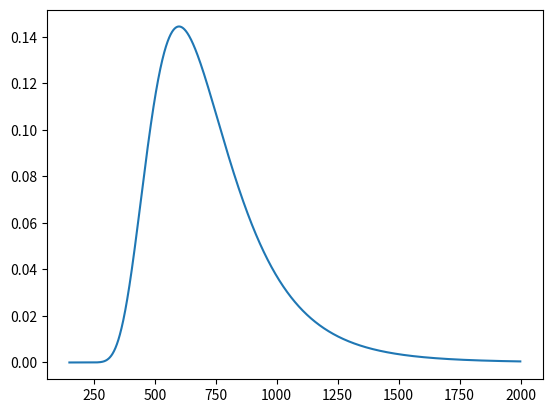

Write Python code to recreate this figure.
import numpy as np
import math
import matplotlib.pyplot as plt


k = 10
big_k = 100
n = 60


def my_binomial_coefficient(n, k):
    result = math.factorial(n) / (math.factorial(k) * math.factorial(n - k))
    return result

def my_hypergeo(k, K, n, N):
    result = my_binomial_coefficient(K, k) * my_binomial_coefficient(N - K, n - k) / my_binomial_coefficient(N, n)
    return result


posterior = np.array([])

for i in np.arange(150, 2000):
    temp = my_hypergeo(k, big_k, n, i)
    posterior = np.append(posterior, temp)

plt.plot(np.arange(150, 2000), posterior)
plt.show()
